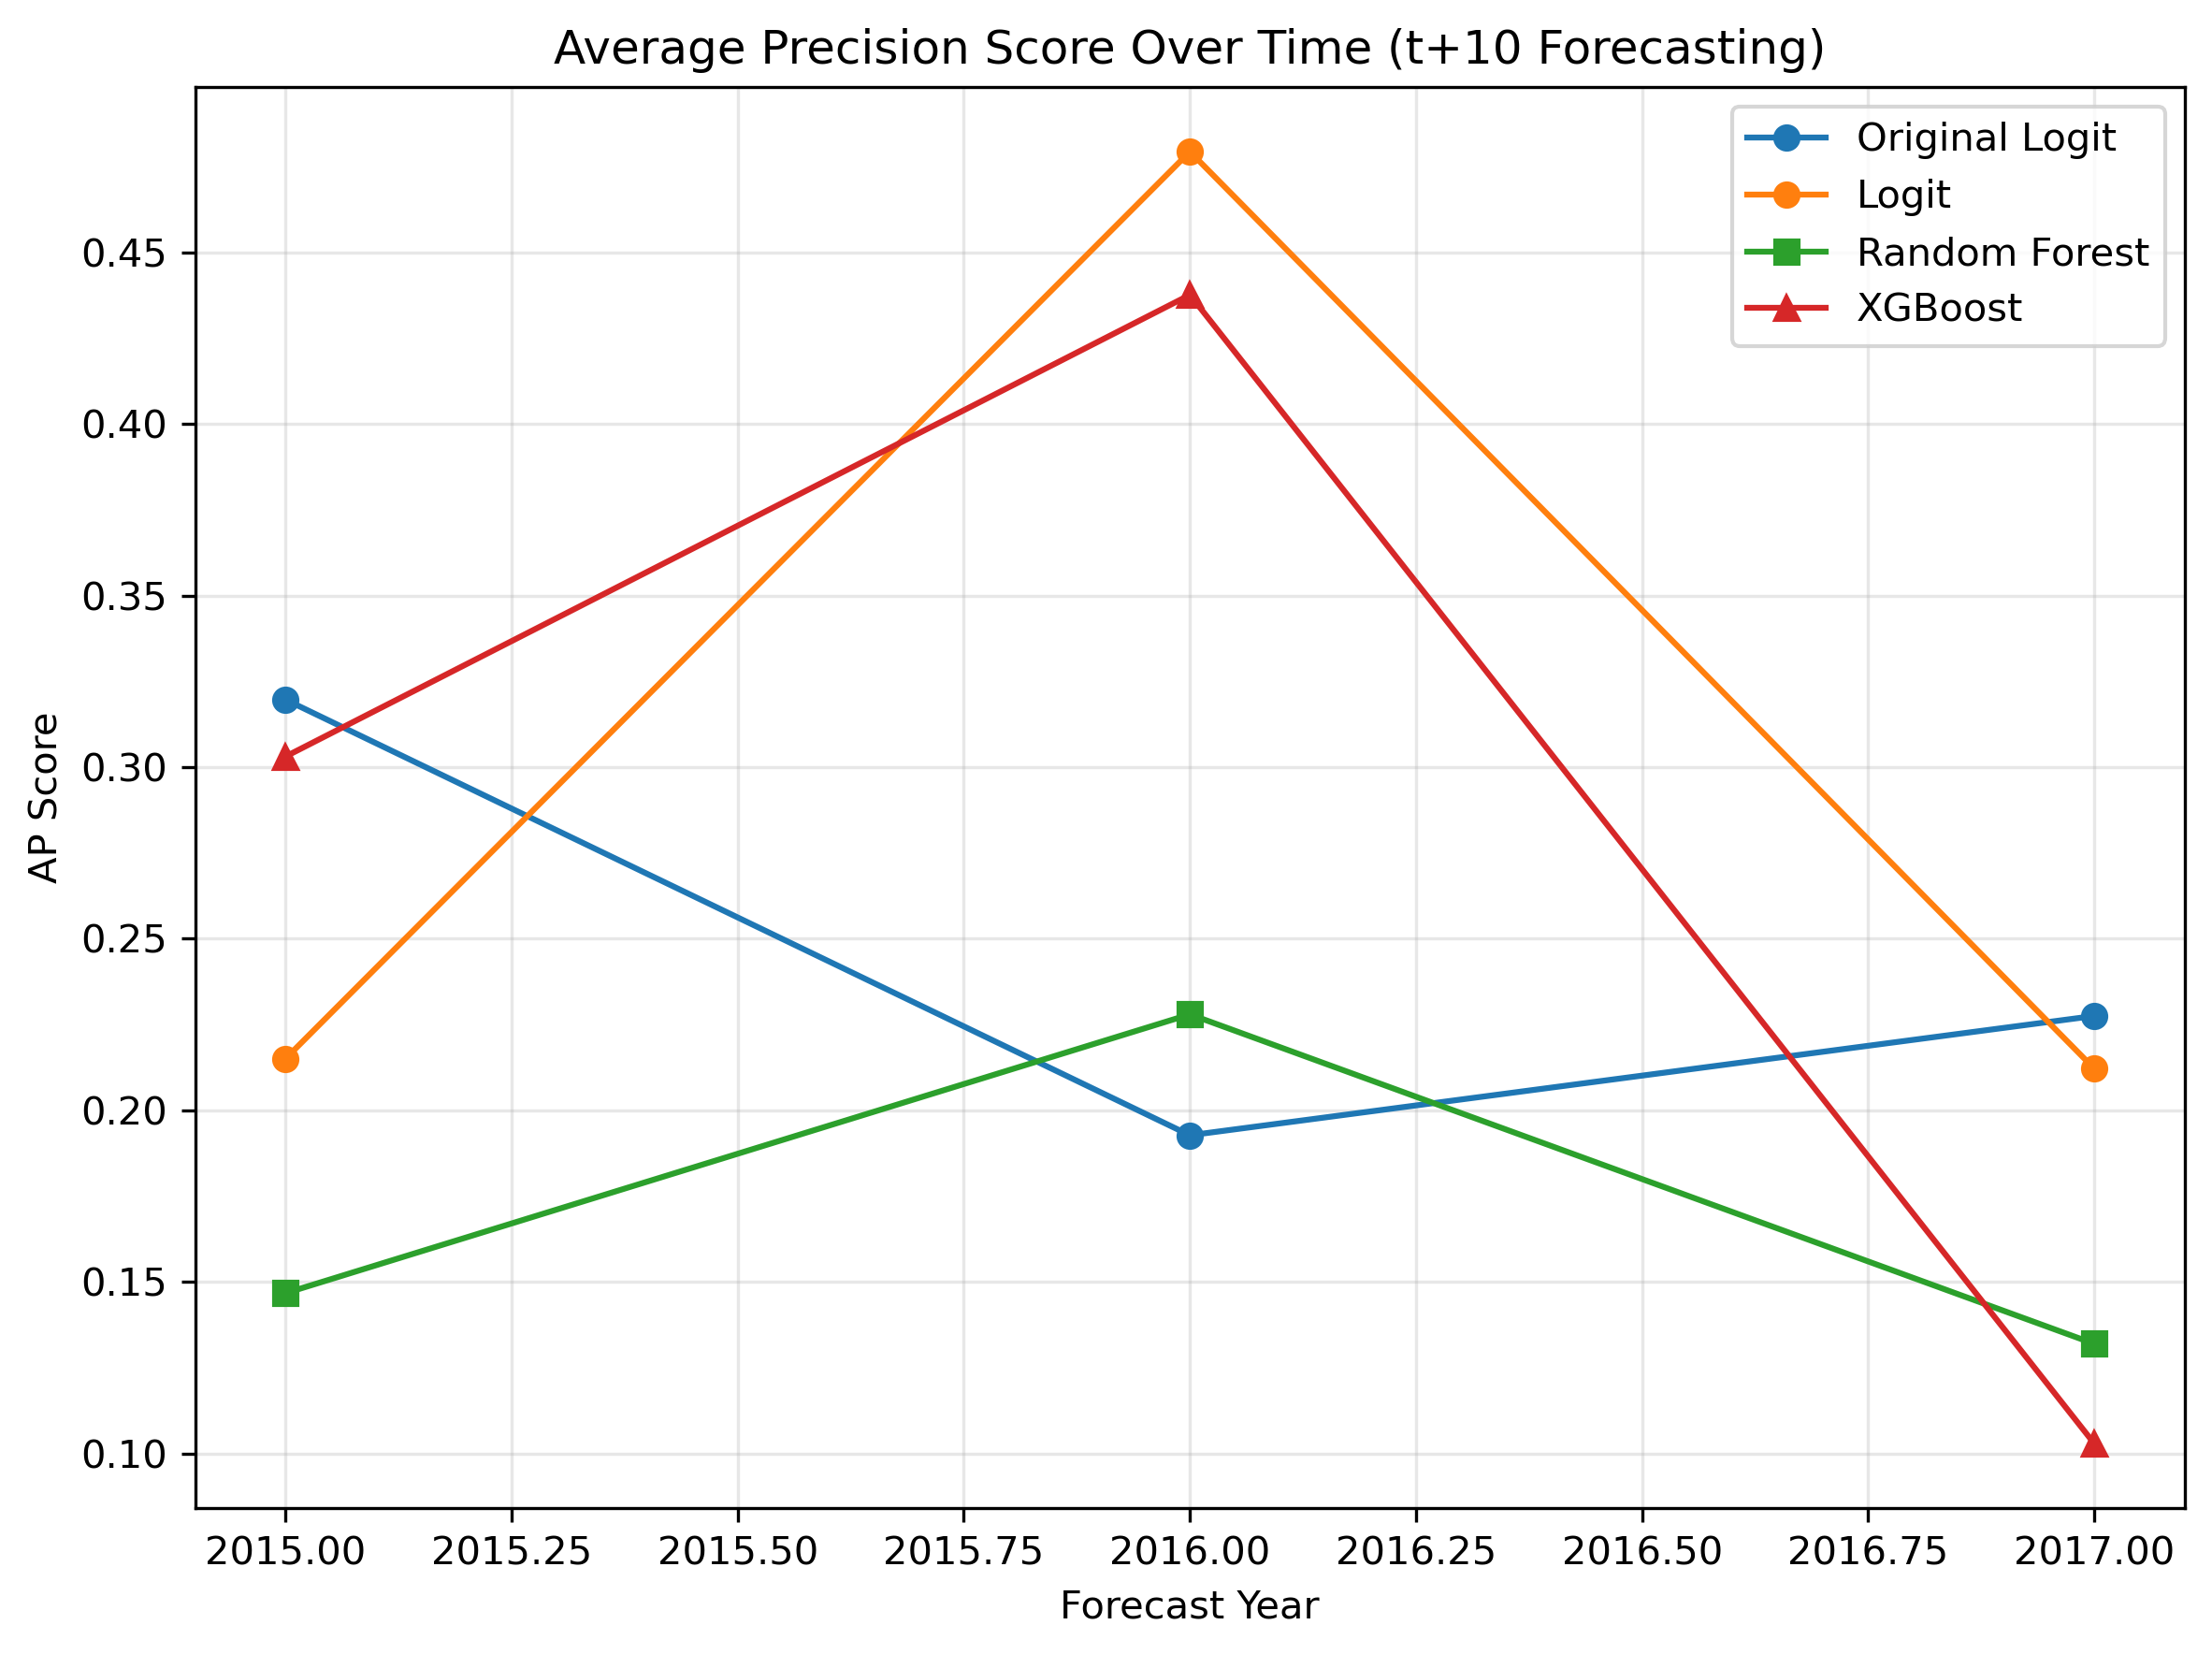

The data file committed next to this chart (first rows):
year, original_ap_score, logit_ap_score, rf_ap_score, xgb_ap_score
2015, 0.3197, 0.2151, 0.1467, 0.3031
2016, 0.1927, 0.4794, 0.228, 0.4377
2017, 0.2275, 0.2121, 0.132, 0.1029
